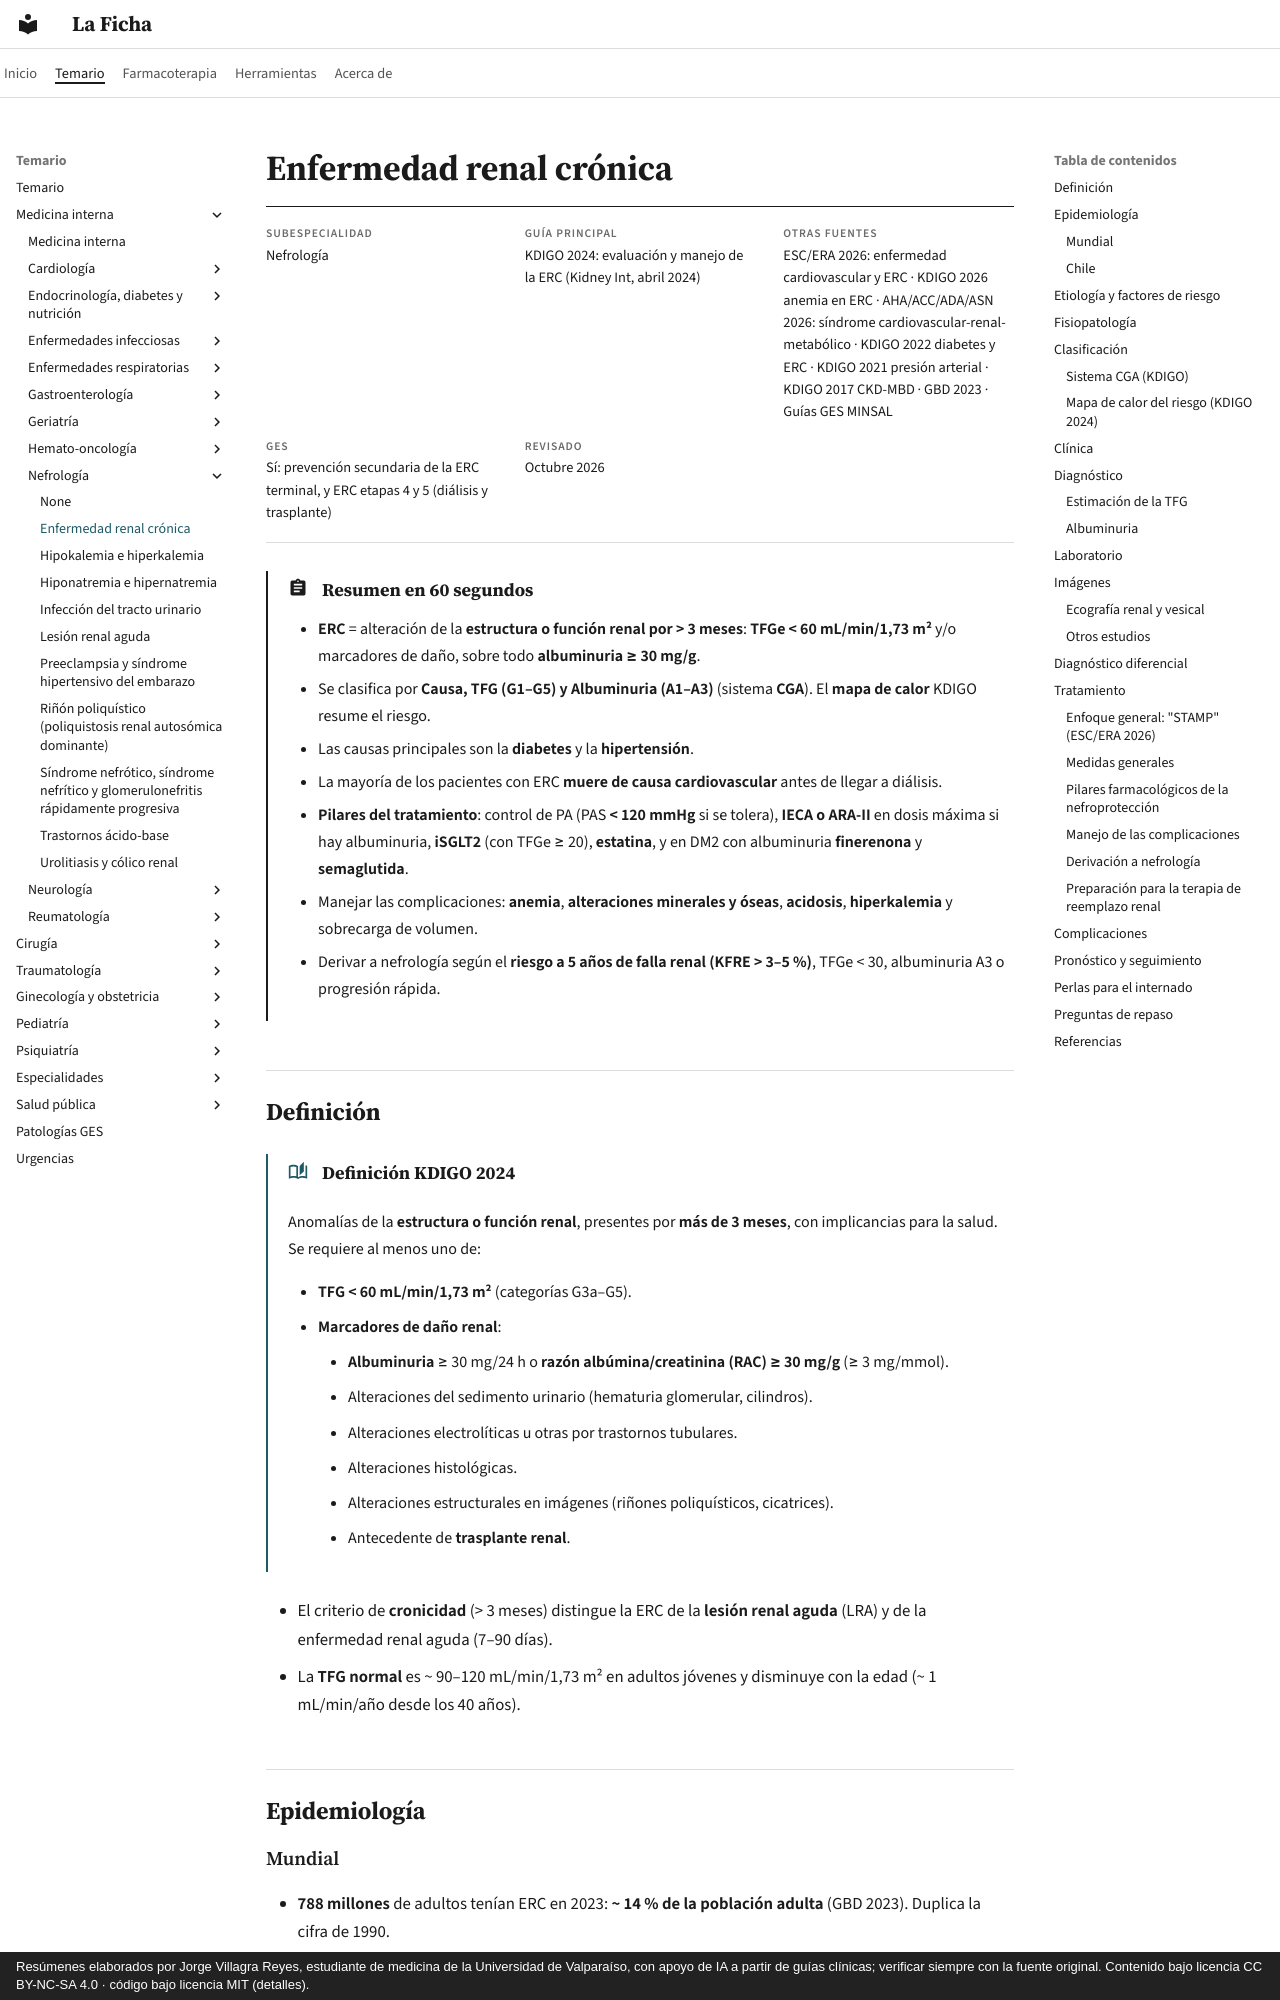

repository: jorgevillagrareyes-dotcom/laficha · page: nefrologia/enfermedad-renal-cronica.html · generator: mkdocs · copyright: Resúmenes elaborados por Jorge Villagra Reyes, estudiante de medicina de la Universidad de Valparaíso, con apoyo de IA a partir de guías clínicas; verificar siempre con la fuente original. Contenido bajo licencia CC BY-NC-SA 4.0 · código bajo licencia MIT (detalles).

---
tags:
  - Nefrología
  - GES
  - Frecuente en sala
---

# Enfermedad renal crónica

<div class="ficha" markdown>

**Subespecialidad**
Nefrología

**Guía principal**
KDIGO 2024: evaluación y manejo de la ERC (Kidney Int, abril 2024)

**Otras fuentes**
ESC/ERA 2026: enfermedad cardiovascular y ERC · KDIGO 2026 anemia en ERC · AHA/ACC/ADA/ASN 2026: síndrome cardiovascular-renal-metabólico · KDIGO 2022 diabetes y ERC · KDIGO 2021 presión arterial · KDIGO 2017 CKD-MBD · GBD 2023 · Guías GES MINSAL

**GES**
Sí: prevención secundaria de la ERC terminal, y ERC etapas 4 y 5 (diálisis y trasplante)

**Revisado**
Octubre 2026

</div>

!!! abstract "Resumen en 60 segundos"
    - **ERC** = alteración de la **estructura o función renal por > 3 meses**: **TFGe < 60 mL/min/1,73 m²** y/o marcadores de daño, sobre todo **albuminuria ≥ 30 mg/g**.
    - Se clasifica por **Causa, TFG (G1–G5) y Albuminuria (A1–A3)** (sistema **CGA**). El **mapa de calor** KDIGO resume el riesgo.
    - Las causas principales son la **diabetes** y la **hipertensión**.
    - La mayoría de los pacientes con ERC **muere de causa cardiovascular** antes de llegar a diálisis.
    - **Pilares del tratamiento**: control de PA (PAS **< 120 mmHg** si se tolera), **IECA o ARA-II** en dosis máxima si hay albuminuria, **iSGLT2** (con TFGe ≥ 20), **estatina**, y en DM2 con albuminuria **finerenona** y **semaglutida**.
    - Manejar las complicaciones: **anemia**, **alteraciones minerales y óseas**, **acidosis**, **hiperkalemia** y sobrecarga de volumen.
    - Derivar a nefrología según el **riesgo a 5 años de falla renal (KFRE > 3–5 %)**, TFGe < 30, albuminuria A3 o progresión rápida.

## Definición

!!! guia "Definición KDIGO 2024"
    Anomalías de la **estructura o función renal**, presentes por **más de 3 meses**, con implicancias para la salud. Se requiere al menos uno de:

    - **TFG < 60 mL/min/1,73 m²** (categorías G3a–G5).
    - **Marcadores de daño renal**:
        - **Albuminuria** ≥ 30 mg/24 h o **razón albúmina/creatinina (RAC) ≥ 30 mg/g** (≥ 3 mg/mmol).
        - Alteraciones del sedimento urinario (hematuria glomerular, cilindros).
        - Alteraciones electrolíticas u otras por trastornos tubulares.
        - Alteraciones histológicas.
        - Alteraciones estructurales en imágenes (riñones poliquísticos, cicatrices).
        - Antecedente de **trasplante renal**.

- El criterio de **cronicidad** (> 3 meses) distingue la ERC de la **lesión renal aguda** (LRA) y de la enfermedad renal aguda (7–90 días).
- La **TFG normal** es ~ 90–120 mL/min/1,73 m² en adultos jóvenes y disminuye con la edad (~ 1 mL/min/año desde los 40 años).

## Epidemiología

### Mundial

- **788 millones** de adultos tenían ERC en 2023: **~ 14 % de la población adulta** (GBD 2023). Duplica la cifra de 1990.
- Está entre las **10 primeras causas de muerte** en el mundo (~ 1,5 millones de muertes al año) y explica ~ **11,5 % de las muertes cardiovasculares**.
- Las principales causas son la **diabetes** y la **hipertensión arterial**.
- Solo una minoría de los pacientes conoce su diagnóstico: la ERC es **silenciosa** hasta etapas avanzadas.
